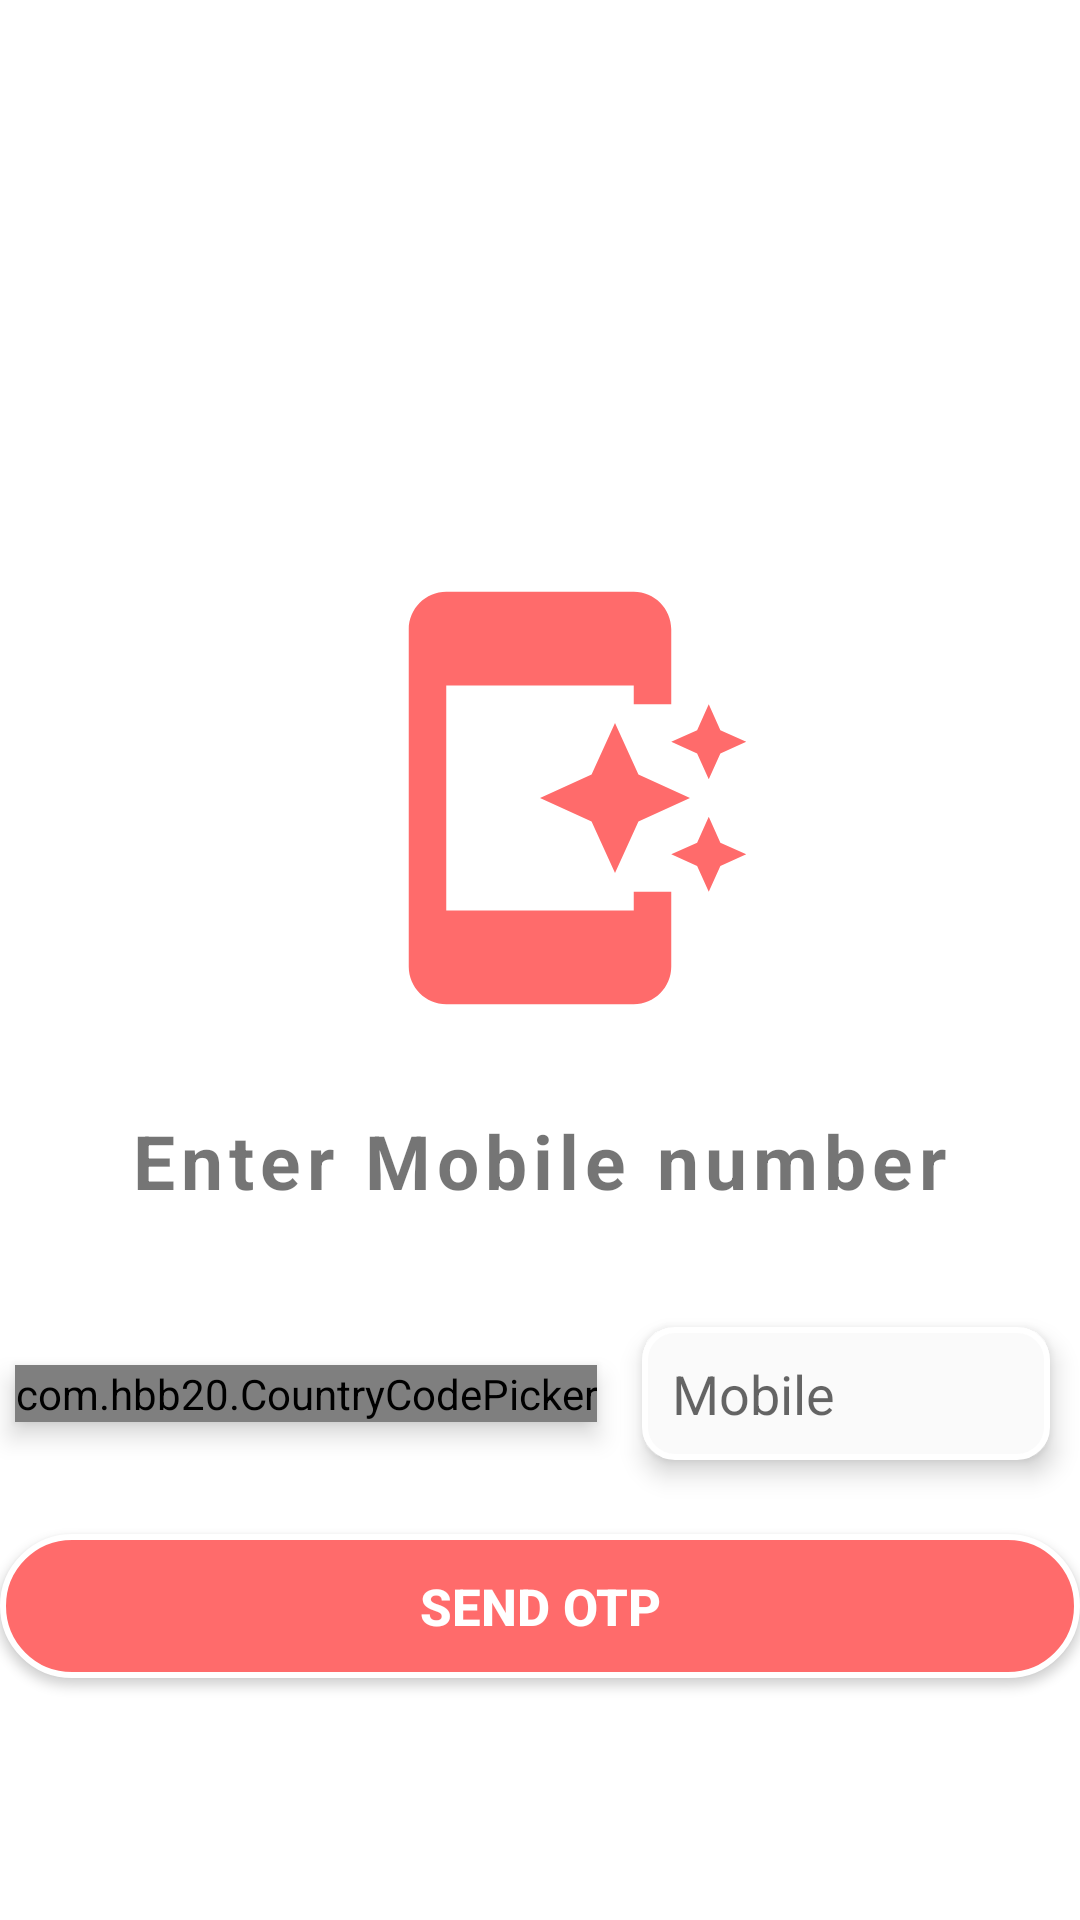

The Android layout XML behind this screen, and the referenced resources:
<!-- AndroidManifest.xml: application theme Theme.MingleMind -->
<!-- res/layout/activity_login_phone.xml -->
<?xml version="1.0" encoding="utf-8"?>
<LinearLayout xmlns:android="http://schemas.android.com/apk/res/android"
    xmlns:app="http://schemas.android.com/apk/res-auto"
    xmlns:tools="http://schemas.android.com/tools"
    android:id="@+id/main"
    android:layout_width="match_parent"
    android:layout_height="match_parent"
    android:orientation="vertical"
    android:gravity="center"
    android:layout_margin="@dimen/_20dp"
    android:weightSum="100"
    tools:context=".LoginPhone">

    <LinearLayout
        android:layout_width="match_parent"
        android:layout_height="wrap_content"
        android:gravity="center"
        android:layout_weight="10"
        >
        <RelativeLayout
            android:layout_width="@dimen/_32dp"
            android:layout_height="@dimen/_32dp"
            android:background="@drawable/circuler_bg"
            android:backgroundTint="@color/Accent_Color"
            android:layout_margin="@dimen/_10dp"
            >
            <TextView
                android:layout_width="wrap_content"
                android:layout_height="wrap_content"
                android:layout_centerInParent="true"
                android:textColor="@color/white"
                android:textSize="@dimen/_18sp"
                android:text="1"/>
        </RelativeLayout>
        <RelativeLayout
            android:layout_width="@dimen/_32dp"
            android:layout_height="@dimen/_32dp"
            android:background="@drawable/circuler_bg"
            android:backgroundTint="@color/Light_Gray"
            android:layout_margin="@dimen/_10dp"
            >
            <TextView
                android:layout_width="wrap_content"
                android:layout_height="wrap_content"
                android:layout_centerInParent="true"
                android:textColor="@color/white"
                android:textSize="@dimen/_18sp"
                android:text="2"/>
        </RelativeLayout>
        <RelativeLayout
            android:layout_width="@dimen/_32dp"
            android:layout_height="@dimen/_32dp"
            android:background="@drawable/circuler_bg"
            android:backgroundTint="@color/Light_Gray"
            android:layout_margin="@dimen/_10dp"
            >
            <TextView
                android:layout_width="wrap_content"
                android:layout_height="wrap_content"
                android:layout_centerInParent="true"
                android:textColor="@color/white"
                android:textSize="@dimen/_18sp"
                android:text="3"/>
        </RelativeLayout>
    </LinearLayout>

    <ImageView
        android:layout_width="@dimen/_150dp"
        android:layout_height="@dimen/_150dp"
        android:src="@drawable/baseline_app_shortcut_24"
        android:layout_weight="20"
        app:tint="@color/Accent_Color" />
    
    <TextView
        android:layout_width="wrap_content"
        android:layout_height="wrap_content"
        android:text="Enter Mobile number"
        android:layout_gravity="center"
        android:layout_weight="5"
        android:letterSpacing="0.08"
        android:textStyle="bold"
        android:textSize="@dimen/_25sp"/>
    <LinearLayout
        android:layout_width="match_parent"
        android:layout_height="wrap_content"
        android:orientation="horizontal"
        android:gravity="center"
        android:layout_weight="10"
        >
        <com.hbb20.CountryCodePicker
            android:layout_width="wrap_content"
            android:layout_height="wrap_content"
            android:background="@drawable/edittext_bg_round"
            android:elevation="@dimen/_5dp"
            android:layout_margin="@dimen/_5dp"
            android:id="@+id/login_country"
            />
        <EditText
            android:layout_width="match_parent"
            android:layout_height="wrap_content"
            android:hint="Mobile"
            android:inputType="phone"
            android:padding="@dimen/_10dp"
            android:layout_margin="@dimen/_10dp"
            android:background="@drawable/edittext_bg_round"
            android:elevation="@dimen/_5dp"
            android:id="@+id/login_mobile_number"
            />
    </LinearLayout>
    <androidx.appcompat.widget.AppCompatButton
        android:layout_width="match_parent"
        android:layout_height="wrap_content"
        android:background="@drawable/button_rounded_bg"
        android:text="Send OTP"
        android:textColor="@color/white"
        android:textSize="@dimen/_17sp"
        android:textStyle="bold"
        android:elevation="@dimen/_5dp"
        android:id="@+id/send_otp_btn"
        />

</LinearLayout>
<!-- resources referenced by this layout -->
<resources>
  <color name="Accent_Color"> #FF6B6B</color>
  <color name="Light_Gray">#A1807D7D</color>
  <color name="white">#FFFFFFFF</color>
  <dimen name="_10dp">10dp</dimen>
  <dimen name="_150dp">150dp</dimen>
  <dimen name="_17sp">17sp</dimen>
  <dimen name="_18sp">18sp</dimen>
  <dimen name="_20dp">20dp</dimen>
  <dimen name="_25sp">25sp</dimen>
  <dimen name="_32dp">32dp</dimen>
  <dimen name="_5dp">5dp</dimen>
  <!-- drawable baseline_app_shortcut_24 (drawable) -->
  <vector xmlns:android="http://schemas.android.com/apk/res/android" android:height="100dp" android:tint="#76C7C0" android:viewportHeight="24" android:viewportWidth="24" android:width="100dp">
        
      <path android:fillColor="@android:color/white" android:pathData="M17,18H7V6h10v1h2V3c0,-1.1 -0.9,-2 -2,-2H7C5.9,1 5,1.9 5,3v18c0,1.1 0.9,2 2,2h10c1.1,0 2,-0.9 2,-2v-4h-2V18z"/>
        
      <path android:fillColor="@android:color/white" android:pathData="M20.38,9.62l0.62,1.38l0.62,-1.38l1.38,-0.62l-1.38,-0.62l-0.62,-1.38l-0.62,1.38l-1.38,0.62z"/>
        
      <path android:fillColor="@android:color/white" android:pathData="M16,8l-1.25,2.75l-2.75,1.25l2.75,1.25l1.25,2.75l1.25,-2.75l2.75,-1.25l-2.75,-1.25z"/>
        
      <path android:fillColor="@android:color/white" android:pathData="M21,13l-0.62,1.38l-1.38,0.62l1.38,0.62l0.62,1.38l0.62,-1.38l1.38,-0.62l-1.38,-0.62z"/>
      
  </vector>
  <!-- drawable button_rounded_bg (drawable) -->
  <?xml version="1.0" encoding="utf-8"?>
  <shape  android:shape="rectangle" xmlns:android="http://schemas.android.com/apk/res/android">
      <stroke android:width="@dimen/_2dp" android:color="@color/white"/>
      <corners android:radius="@dimen/_40dp"/>
      <solid android:color="@color/Accent_Color"/>
  
  </shape>
  <!-- drawable edittext_bg_round (drawable) -->
  <?xml version="1.0" encoding="utf-8"?>
  <shape  android:shape="rectangle" xmlns:android="http://schemas.android.com/apk/res/android">
  <stroke android:width="@dimen/_2dp" android:color="@color/white"/>
      <corners android:radius="@dimen/_10dp"/>
      <solid android:color="@color/offWihte"/>
  </shape>
  <style name="Theme.MingleMind" parent="Base.Theme.MingleMind" />
  <dimen name="_2dp">2dp</dimen>
  <dimen name="_40dp">40dp</dimen>
  <color name="offWihte">#FAFAFA</color>
  <style name="Base.Theme.MingleMind" parent="Theme.MaterialComponents.DayNight.NoActionBar">
          
           <item name="colorPrimary">@color/Primary_Color_mint</item>
          <item name="colorSecondary">@color/Secondary_Color_SoftYellow</item>
          <item name="android:colorAccent">@color/Accent_Color</item>
      </style>
  <color name="Primary_Color_mint">#76C7C0</color>
  <color name="Secondary_Color_SoftYellow">#FFE066</color>
</resources>
